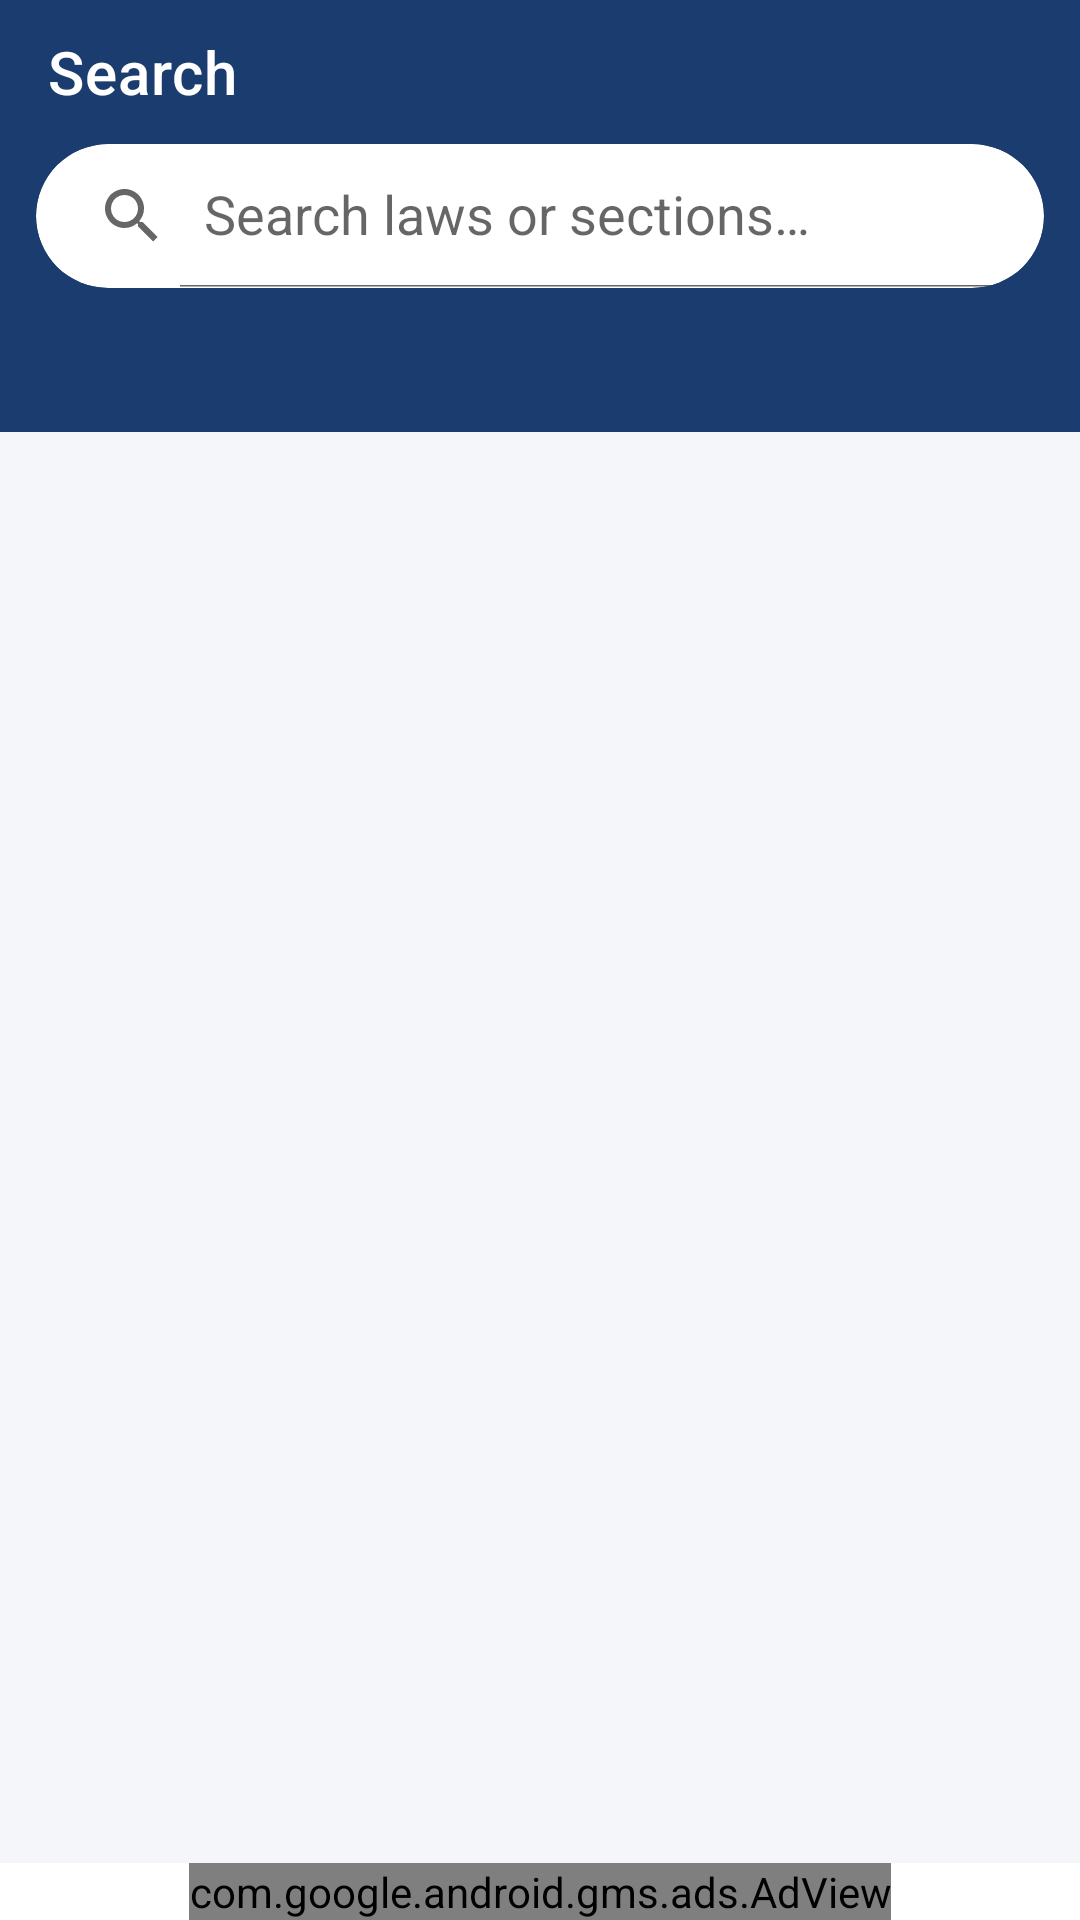

Write the Android layout XML for this screen, with the resource values it uses.
<!-- AndroidManifest.xml: application theme Theme.CaLaws -->
<!-- res/layout/activity_search.xml -->
<?xml version="1.0" encoding="utf-8"?>
<LinearLayout xmlns:android="http://schemas.android.com/apk/res/android"
    xmlns:app="http://schemas.android.com/apk/res-auto"
    android:layout_width="match_parent"
    android:layout_height="match_parent"
    android:orientation="vertical"
    android:background="@color/screenBackground">

    <com.google.android.material.appbar.AppBarLayout
        android:layout_width="match_parent"
        android:layout_height="wrap_content"
        android:fitsSystemWindows="true"
        android:background="@color/primary"
        app:elevation="4dp">

        <com.google.android.material.appbar.MaterialToolbar
            android:id="@+id/toolbar"
            android:layout_width="match_parent"
            android:layout_height="48dp"
            android:minHeight="48dp"
            app:navigationIcon="@drawable/ic_arrow_back"
            app:navigationIconTint="@color/white"
            app:title="@string/action_search"
            app:titleTextColor="@color/white" />

        <com.google.android.material.card.MaterialCardView
            android:layout_width="match_parent"
            android:layout_height="wrap_content"
            android:layout_marginHorizontal="12dp"
            android:layout_marginBottom="8dp"
            app:cardCornerRadius="24dp"
            app:cardElevation="0dp"
            app:strokeWidth="0dp">

            <androidx.appcompat.widget.SearchView
                android:id="@+id/searchView"
                android:layout_width="match_parent"
                android:layout_height="wrap_content"
                app:iconifiedByDefault="false"
                app:queryHint="@string/search_hint" />

        </com.google.android.material.card.MaterialCardView>

        <com.google.android.material.tabs.TabLayout
            android:id="@+id/searchModeTabs"
            style="@style/Widget.CaLaws.TabLayout"
            android:layout_width="match_parent"
            android:layout_height="40dp"
            app:tabGravity="fill"
            app:tabMode="fixed" />

    </com.google.android.material.appbar.AppBarLayout>

    <androidx.recyclerview.widget.RecyclerView
        android:id="@+id/searchResults"
        android:layout_width="match_parent"
        android:layout_height="0dp"
        android:layout_weight="1"
        android:clipToPadding="false"
        android:paddingTop="4dp"
        android:paddingBottom="4dp" />

    <include layout="@layout/view_banner_ad" />

</LinearLayout>
<!-- res/layout/view_banner_ad.xml (included above) -->
<?xml version="1.0" encoding="utf-8"?>
<FrameLayout xmlns:android="http://schemas.android.com/apk/res/android"
    xmlns:ads="http://schemas.android.com/apk/res-auto"
    android:id="@+id/bannerAdContainer"
    android:layout_width="match_parent"
    android:layout_height="wrap_content"
    android:background="@color/cardBackground">

    <com.google.android.gms.ads.AdView
        android:id="@+id/adView"
        android:layout_width="wrap_content"
        android:layout_height="wrap_content"
        android:layout_gravity="center_horizontal"
        ads:adSize="BANNER"
        ads:adUnitId="@string/banner_ad_unit_id" />

</FrameLayout>
<!-- resources referenced by this layout -->
<resources>
  <color name="cardBackground">#FFFFFF</color>
  <color name="primary">#1A3C6E</color>
  <color name="screenBackground">#F4F6F9</color>
  <color name="white">#FFFFFF</color>
  <string name="action_search">Search</string>
  <string name="banner_ad_unit_id" translatable="false">ca-app-pub-8585939903020301/8797504726</string>
  <string name="search_hint">Search laws or sections…</string>
  <style name="Widget.CaLaws.TabLayout" parent="Widget.MaterialComponents.TabLayout">
          <item name="android:background">@color/primary</item>
          <item name="tabIndicatorColor">@color/accent</item>
          <item name="tabIndicatorHeight">2dp</item>
          <item name="tabPaddingTop">0dp</item>
          <item name="tabPaddingBottom">0dp</item>
          <item name="tabSelectedTextColor">@color/white</item>
          <item name="tabTextColor">@color/tabUnselected</item>
          <item name="tabTextAppearance">@style/TextAppearance.CaLaws.Tab</item>
          <item name="tabRippleColor">@color/rippleLight</item>
      </style>
  <style name="Theme.CaLaws" parent="Theme.MaterialComponents.DayNight.NoActionBar">
          <item name="colorPrimary">@color/primary</item>
          <item name="colorPrimaryDark">@color/primaryDark</item>
          <item name="colorAccent">@color/accent</item>
          <item name="android:windowBackground">@color/screenBackground</item>
          <item name="android:statusBarColor">@color/primary</item>
      </style>
  <color name="accent">#C8102E</color>
  <color name="tabUnselected">#B3FFFFFF</color>
  <style name="TextAppearance.CaLaws.Tab" parent="TextAppearance.MaterialComponents.Button">
          <item name="textAllCaps">false</item>
          <item name="android:textSize">13sp</item>
      </style>
  <color name="rippleLight">#1F1A3C6E</color>
  <color name="primaryDark">#122A4E</color>
</resources>
